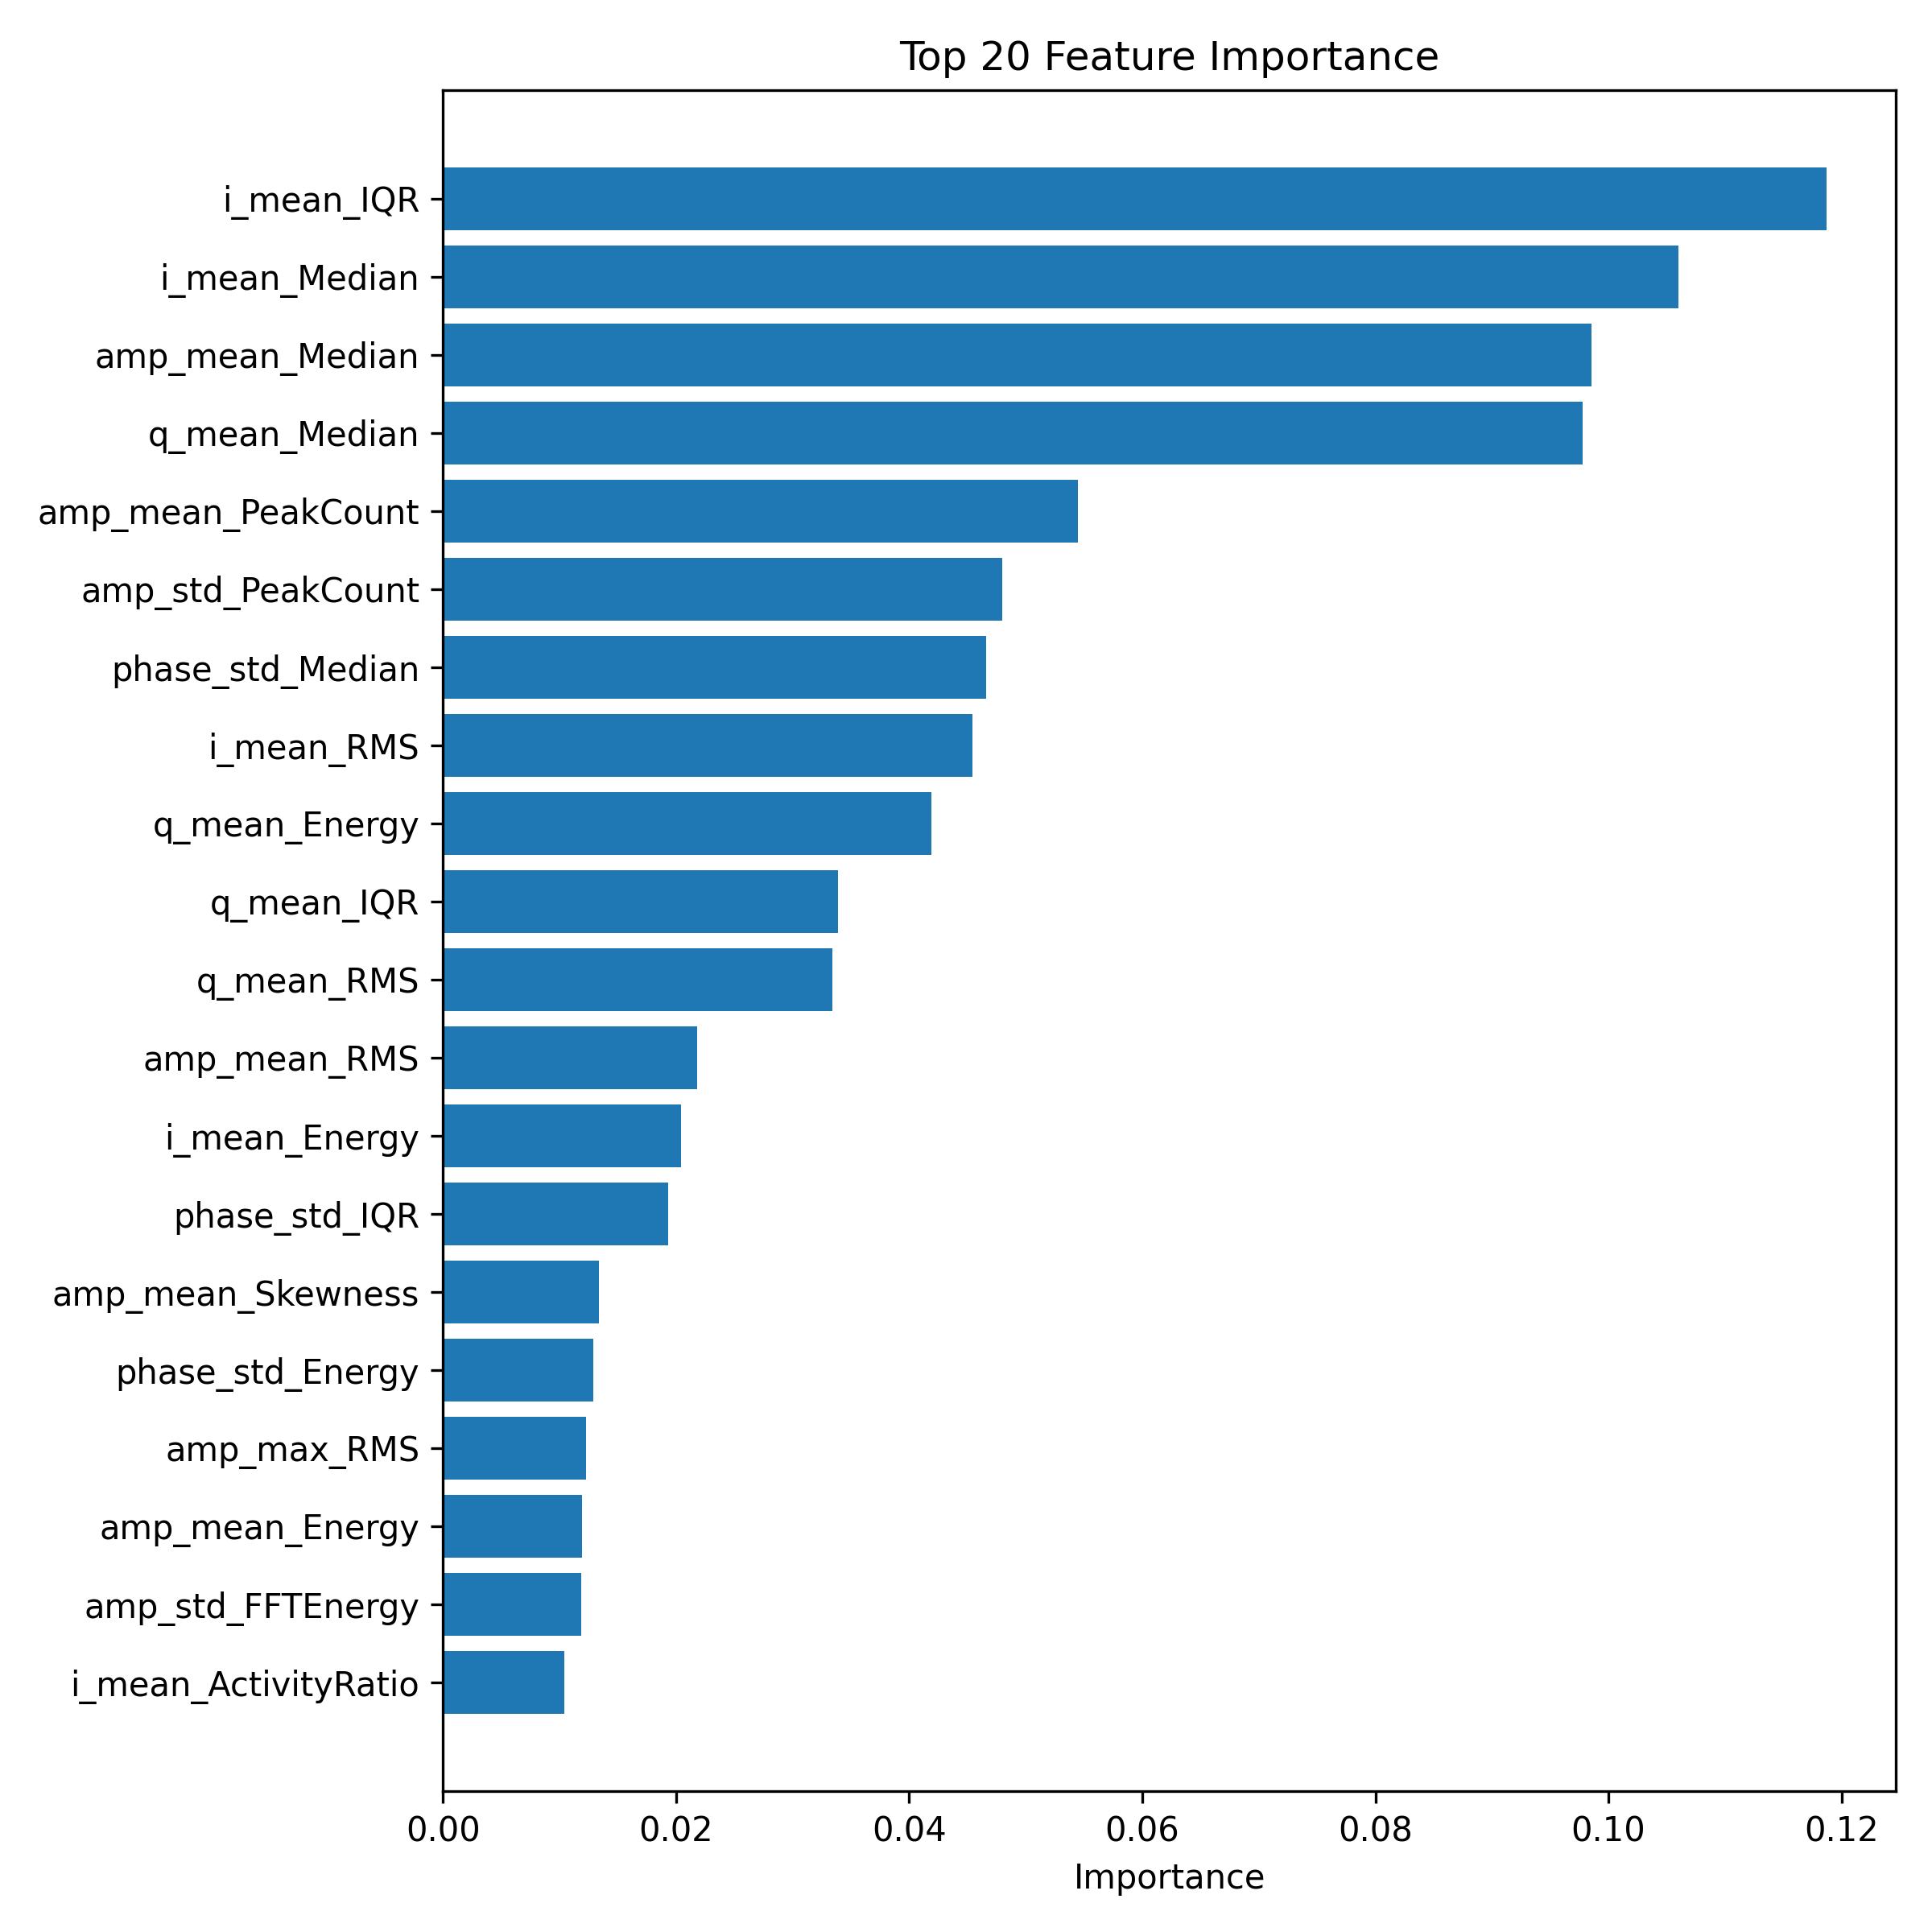

Source data for this figure (header and first rows):
Feature, Importance
i_mean_IQR, 0.1187
i_mean_Median, 0.106
amp_mean_Median, 0.09857
q_mean_Median, 0.09779
amp_mean_PeakCount, 0.05448
amp_std_PeakCount, 0.04798
phase_std_Median, 0.04662
i_mean_RMS, 0.04541
q_mean_Energy, 0.04193
q_mean_IQR, 0.03388
q_mean_RMS, 0.03339
amp_mean_RMS, 0.02181
i_mean_Energy, 0.0204
phase_std_IQR, 0.01929
amp_mean_Skewness, 0.01339
phase_std_Energy, 0.01288
amp_max_RMS, 0.01227
amp_mean_Energy, 0.01193
amp_std_FFTEnergy, 0.01185
i_mean_ActivityRatio, 0.01038
amp_max_Energy, 0.00977
amp_std_STD, 0.009501
amp_max_PeakCount, 0.008428
amp_max_Median, 0.007711
phase_std_PeakCount, 0.007428
phase_std_RMS, 0.007265
q_mean_STD, 0.007136
i_mean_FFTEnergy, 0.007041
q_mean_ActivityRatio, 0.006989
q_mean_PeakHeight, 0.00625
q_mean_FFTEnergy, 0.005514
i_mean_STD, 0.004429
amp_std_Skewness, 0.004296
i_mean_PeakHeight, 0.003991
amp_std_Median, 0.003748
amp_std_PeakHeight, 0.002862
phase_std_Kurtosis, 0.002546
amp_mean_ActivityRatio, 0.002254
amp_max_PeakHeight, 0.002047
amp_std_RMS, 0.002027
amp_std_IQR, 0.001897
i_mean_PeakCount, 0.001845
amp_max_Kurtosis, 0.001661
amp_max_ActivityRatio, 0.001596
amp_std_ActivityRatio, 0.001587
i_mean_SpectralEntropy, 0.00158
amp_max_Bandwidth, 0.001479
phase_std_ActivityRatio, 0.001467
phase_std_FFTEnergy, 0.001252
i_mean_Kurtosis, 0.001247
phase_std_SpectralEntropy, 0.001167
q_mean_PeakCount, 0.001084
amp_std_Energy, 0.001069
phase_std_STD, 0.0009987
q_mean_Kurtosis, 0.0009824
amp_max_FFTEnergy, 0.000917
amp_max_STD, 0.0009161
phase_std_Bandwidth, 0.00088
i_mean_Skewness, 0.0008412
amp_mean_Kurtosis, 0.0007151
... 18 more rows
